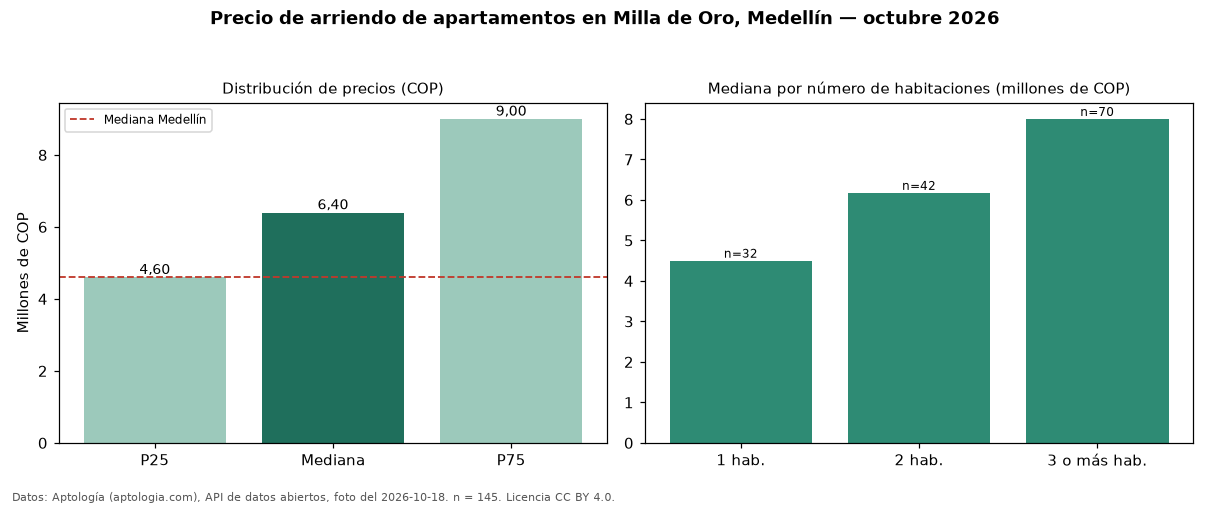

The file beside this chart, header and first rows:
seccion, metrica, valor_cop, n
precio, p25, 4600000, 145
precio, mediana, 6400000, 145
precio, p75, 9000000, 145
precio, minimo, 2500000, 145
precio, maximo, 25000000, 145
parqueadero, avisos_con_parqueadero, 143, 145
parqueadero, mediana_con_parqueadero, 6447088, 143
habitaciones, 1, 4500000, 32
habitaciones, 2, 6175000, 42
habitaciones, 3+, 8000000, 70
ciudad, mediana_ciudad, 4600000, 
fuente, fecha_foto, 2026-10-18, 
fuente, atribucion, https://www.aptologia.com/arriendo/medel…, 
